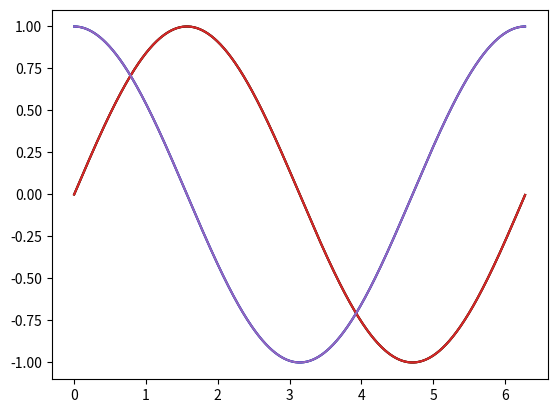
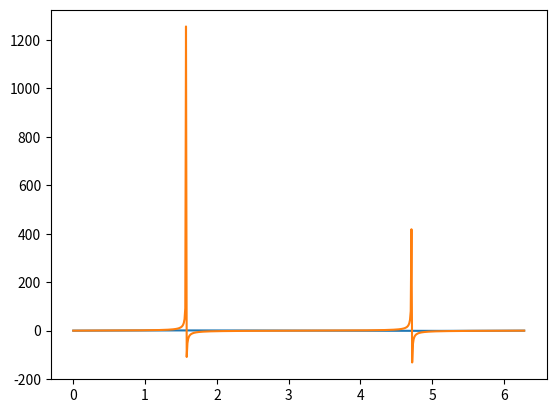
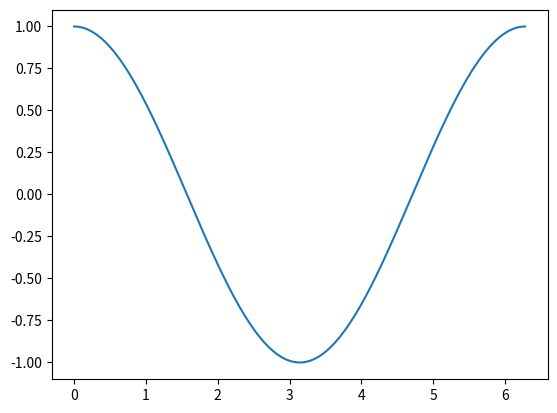
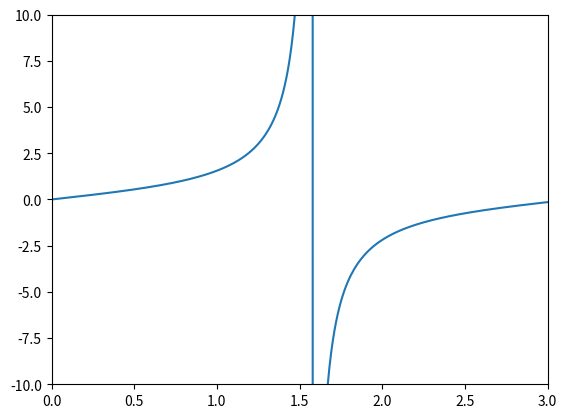
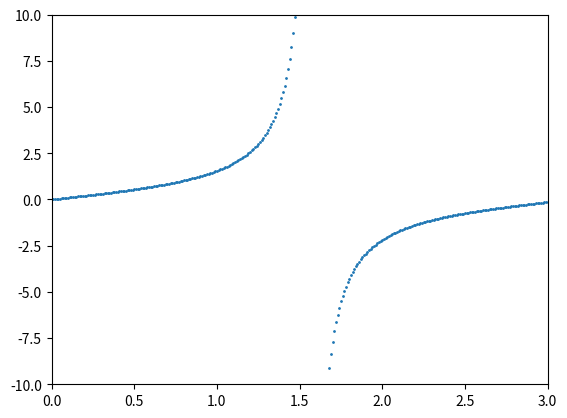
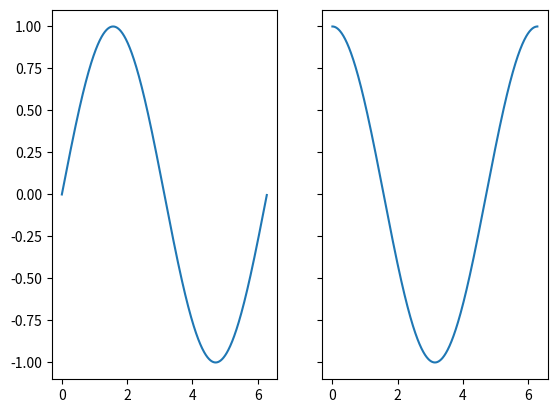
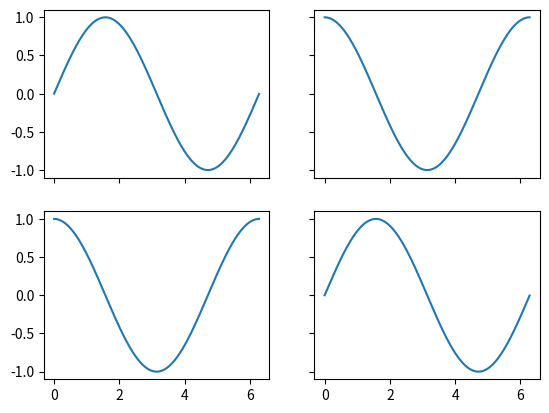

Write the Python code that produced these figures, in order. (Note: this script raises an exception after producing the figures.)
import numpy as np
import matplotlib.pyplot as plt

x = np.arange(0, 2*np.pi, 0.01)
y = np.sin(x)

plt.plot(x, y)

y_cos = np.cos(x)

plt.plot(x, y)
plt.plot(x, y_cos)

plt.plot(x, y, c='k')
plt.plot(x, y_cos, c='b')

plt.figure()
plt.plot(x, y)

plt.figure()
plt.plot(x, y_cos)

y_tan = np.tan(x)

plt.figure(1)
plt.plot(x, y)

plt.figure(2)
plt.plot(x, y_tan)

plt.figure(1)
plt.plot(x, y_cos)

plt.figure()
plt.plot(x, y_tan)
plt.xlim(0, 3)
plt.ylim(-10, 10)

plt.figure()
plt.scatter(x, y_tan, s=1) # pass s to change the scatter size
plt.xlim(0, 3)
plt.ylim(-10, 10)

fig, ax = plt.subplots(1, 2, sharey=True) # number of rows, number of columns
ax[0].plot(x, y)
ax[1].plot(x, y_cos)

fig, ax = plt.subplots(2, 2, sharex=True, sharey=True)
ax[0, 0].plot(x, y) # indexing multiple dimensions
ax[1, 0].plot(x, y_cos)
ax[0, 1].plot(x, y_cos)
ax[1, 1].plot(x, y)

import fitsio

# We will open GALAH DR4 - this is a big-ish file
galah_dr4_file = 'galah_dr4_allstar_240705.fits'
hdul = fitsio.FITS(galah_dr4_file)
print(hdul)

print(hdul[0])
print(hdul[1])

data_full = hdul[1].read()
data_small = hdul[1].read(rows=[1,2,3,100], columns=['teff', 'logg', 'fe_h']) # note these are lists, 
                                    #and not indexes (it will not accept index notation such as [1:23])
print(len(data_full))
print(data_full)
print(len(data_small))
print(data_small) # Note the data is read in as a numpy array

hdul.close() # close the file once we're done with it

with fitsio.FITS(galah_dr4_file) as hdul:
    data_full = hdul[1].read()
    print(hdul)
# leaving the with block will safely close the file after storing whatever we want in memory
# IF WE TRY TO RUN THIS: print(hdul) IT WILL CRASH AS "hdul" DOESNT EXIST ANY MORE
print(data_full)

import pandas as pd
galah_df = pd.DataFrame(data_full)
print(galah_df)

print(galah_df.columns)
for i in galah_df.columns:
    print(i)

fe_h = galah_df['fe_h']
print(fe_h)

print(galah_df[3])

print(galah_df.loc[1:3, 'fe_h']) # notice how this is inclusive because it doesn't use pythonic indexing
                                # - the rows have their own ids that we're indexing that are ints by default
print(galah_df.iloc[1:3, 34]) # but this does have pythonic indexing

# First, lets plot a kiel diagram of the entire galah dataset
plt.figure()
plt.scatter(galah_df['teff'], galah_df['logg'], c=galah_df['fe_h'], s=0.5, vmin=-4, vmax=0.5) # notice we can colour by an array too, and set the colourbar limits using vmin and vmax
plt.ylim(-1, 5)
plt.xlim(3000, 8000)
plt.gca().invert_xaxis()
plt.gca().invert_yaxis()
plt.colorbar()

galah_metal_poor = galah_df[galah_df['fe_h'] < -2] # Here, we are indexing the dataframe using a boolean array
# This line is equivalent to
mask = galah_df['fe_h'] < -2
galah_metal_poor = galah_df[mask]

# Plot again
plt.figure()
plt.scatter(galah_metal_poor['teff'], galah_metal_poor['logg'], c=galah_metal_poor['fe_h'], s=0.5, vmin = -4, vmax=0.5) # notice we can colour by an array too
plt.ylim(-1, 5)
plt.xlim(3000, 8000)
plt.gca().invert_xaxis()
plt.gca().invert_yaxis()
plt.colorbar()

mask = (galah_df['fe_h'] < -1) & (galah_df['logg'] < 3.5) # We use "&" for "and" and "|" for "or"
# if you have multiple conditions they also need to be seperated by brackets
galah_cut = galah_df[mask]

# Plot again
plt.figure()
plt.scatter(galah_cut['teff'], galah_cut['logg'], c=galah_cut['fe_h'], s=0.5, vmin = -4, vmax=0.5) # notice we can colour by an array too
plt.ylim(-1, 5)
plt.xlim(3000, 8000)
plt.gca().invert_xaxis()
plt.gca().invert_yaxis()
plt.colorbar()